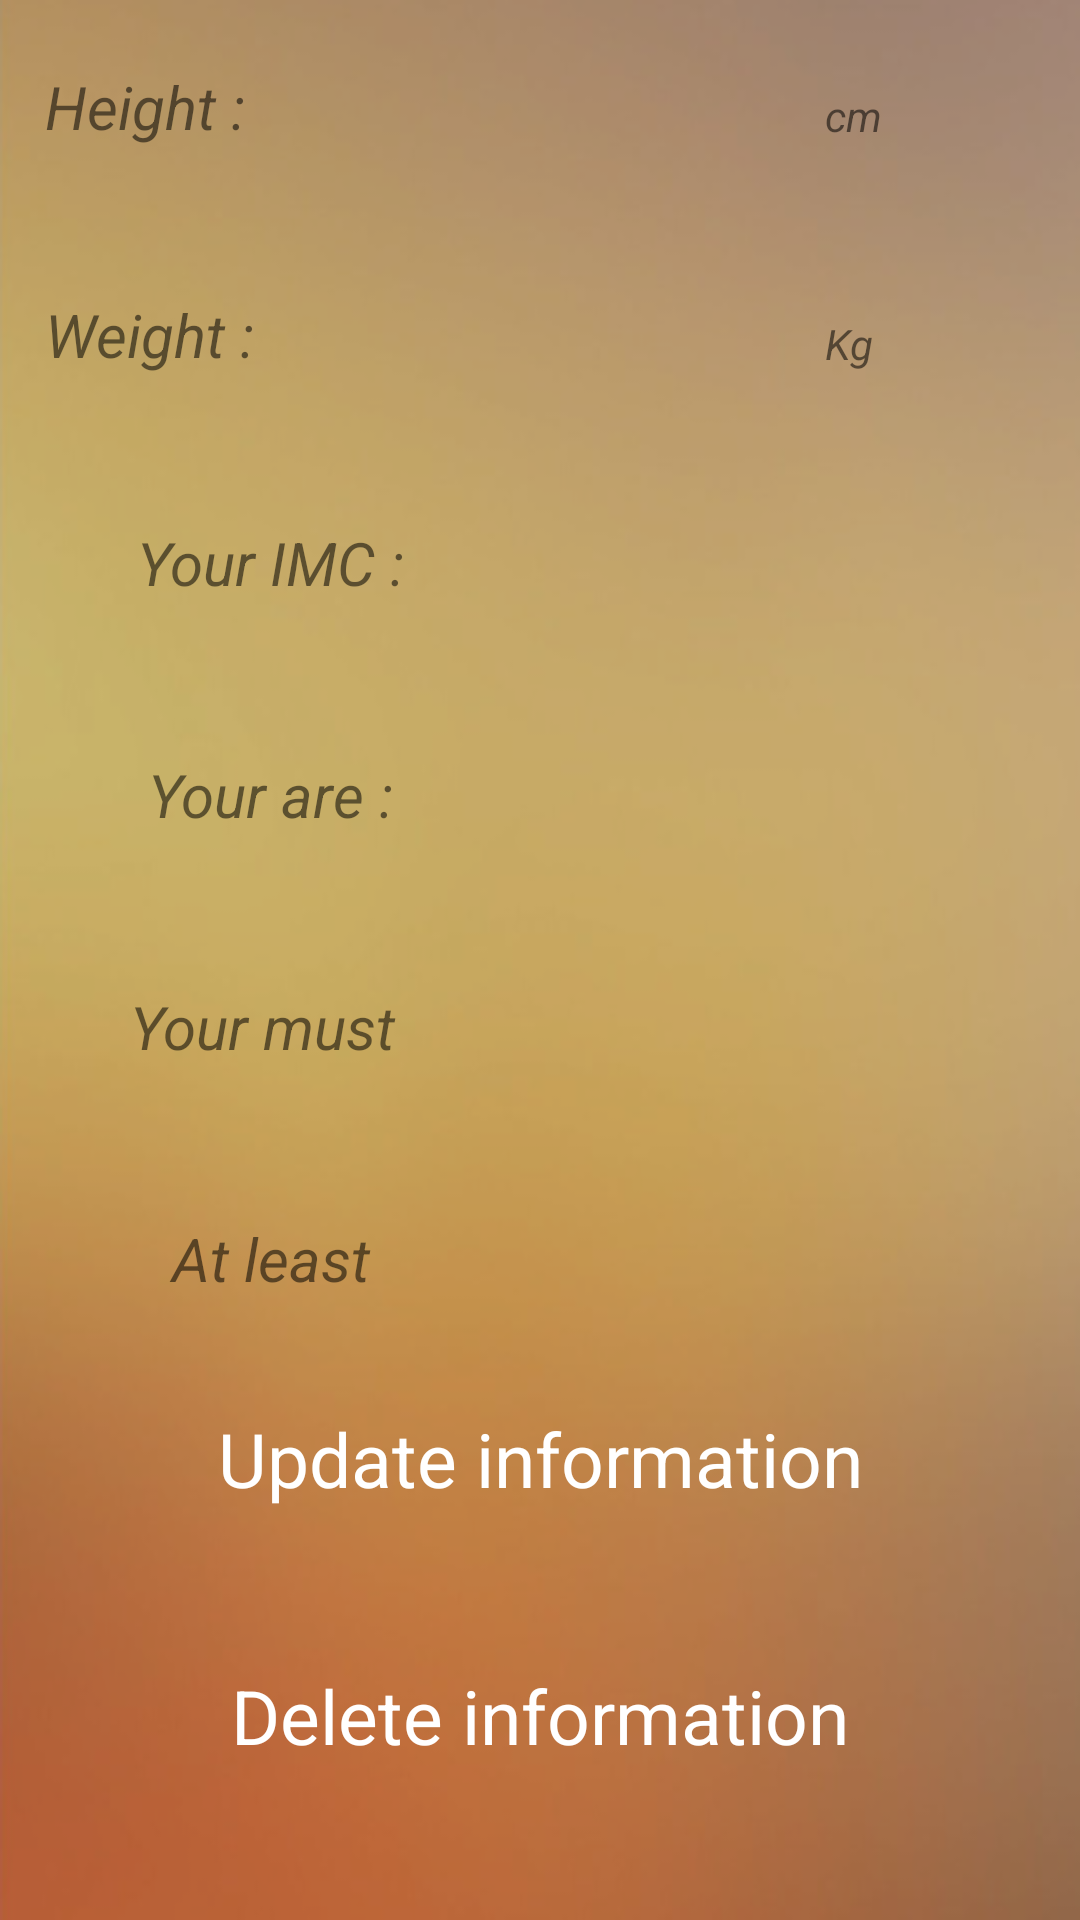

Android layout source for this screen:
<!-- AndroidManifest.xml: application theme AppTheme -->
<!-- res/layout/fragment_aff_health.xml -->
<?xml version="1.0" encoding="utf-8"?>

<RelativeLayout xmlns:android="http://schemas.android.com/apk/res/android"
    xmlns:tools="http://schemas.android.com/tools"
    android:layout_width="match_parent"
    android:layout_height="match_parent"
    tools:context=".Activity.SignupActivity"
    android:background="@drawable/bac_foreground">

    <FrameLayout
        android:layout_width="match_parent"
        android:layout_height="match_parent"
        android:background="@drawable/bgrect">

        <RelativeLayout
            android:layout_width="match_parent"
            android:layout_height="match_parent">

            <TextView
                android:id="@+id/create"
                android:layout_width="wrap_content"
                android:layout_height="wrap_content"
                android:layout_centerHorizontal="true"
                android:layout_marginTop="270dp"
                android:gravity="center"
                android:textColor="#ffffff"
                android:textSize="30dp"
                android:textStyle="italic" />
            <LinearLayout
                android:id="@+id/health"
                android:layout_width="match_parent"
                android:layout_height="wrap_content"
                android:orientation="vertical"
                android:layout_marginTop="2dp"
                android:layout_marginLeft="15dp"
                android:layout_marginRight="15dp">
                //android:visibility=visible">
                <TextView
                    android:id="@+id/heights"
                    android:layout_width="250dp"
                    android:layout_height="wrap_content"
                    android:layout_marginTop="20dp"
                    android:text="Height :"
                    android:textSize="20sp"
                    android:textStyle="italic" />

                <EditText
                    android:id="@+id/height"
                    android:layout_width="100dp"
                    android:layout_height="wrap_content"
                    android:layout_marginLeft="150dp"
                    android:layout_marginTop="-47dp"
                    android:background="@drawable/rect1"
                    android:drawablePadding="16dp"
                    android:paddingLeft="20dp"
                    android:paddingTop="16dp"
                    android:paddingBottom="16dp"
                    android:textColor="#3F3C3C"
                    android:textColorHint="#757373" />
                <TextView
                    android:id="@+id/cm"
                    android:layout_width="50dp"
                    android:layout_height="wrap_content"
                    android:layout_marginTop="-30dp"
                    android:layout_marginLeft="260dp"
                    android:text="cm"
                    android:textSize="14sp"
                    android:textStyle="italic" />

                <TextView
                    android:id="@+id/weights"
                    android:layout_width="250dp"
                    android:layout_height="wrap_content"
                    android:layout_marginTop="50dp"
                    android:text="Weight :"
                    android:textSize="20sp"
                    android:textStyle="italic" />

                <EditText
                    android:id="@+id/weight"
                    android:layout_width="100dp"
                    android:layout_height="wrap_content"
                    android:layout_marginLeft="150dp"
                    android:layout_marginTop="-47dp"
                    android:background="@drawable/rect1"
                    android:drawablePadding="16dp"
                    android:paddingLeft="20dp"
                    android:paddingTop="16dp"
                    android:paddingBottom="16dp"
                    android:textColor="#3F3C3C"
                    android:textColorHint="#757373" />

                <TextView
                    android:id="@+id/kg"
                    android:layout_width="50dp"
                    android:layout_height="wrap_content"
                    android:layout_marginTop="-30dp"
                    android:layout_marginLeft="260dp"
                    android:text="Kg"
                    android:textSize="14sp"
                    android:textStyle="italic" />
                <TextView
                    android:id="@+id/yimc"
                    android:layout_width="150dp"
                    android:layout_height="wrap_content"
                    android:layout_marginTop="50dp"
                    android:gravity="center"
                    android:text="Your IMC :"
                    android:textSize="20sp"
                    android:textStyle="italic" />
                <TextView
                    android:id="@+id/imc"
                    android:layout_width="150dp"
                    android:layout_height="wrap_content"
                    android:layout_marginTop="-27dp"
                    android:layout_marginLeft="150dp"
                    android:text=""
                    android:textSize="20sp"
                    android:textStyle="italic"
                    android:textColor="#ffffff" />
                <TextView
                    android:id="@+id/your"
                    android:layout_width="150dp"
                    android:layout_height="wrap_content"
                    android:layout_marginTop="50dp"
                    android:gravity="center"
                    android:text="Your are :"
                    android:textSize="20sp"
                    android:textStyle="italic" />
                <TextView
                    android:id="@+id/are"
                    android:layout_width="150dp"
                    android:layout_height="wrap_content"
                    android:layout_marginTop="-27dp"
                    android:layout_marginLeft="150dp"
                    android:text=""
                    android:textSize="20sp"
                    android:textStyle="italic"
                    android:textColor="#ffffff" />
                <TextView
                    android:id="@+id/musts"
                    android:layout_width="150dp"
                    android:layout_height="wrap_content"
                    android:layout_marginTop="50dp"
                    android:gravity="center"
                    android:text="Your must "
                    android:textSize="20sp"
                    android:textStyle="italic" />
                <TextView
                    android:id="@+id/must"
                    android:layout_width="150dp"
                    android:layout_height="wrap_content"
                    android:layout_marginTop="-27dp"
                    android:layout_marginLeft="150dp"
                    android:text=""
                    android:textSize="20sp"
                    android:textStyle="italic"
                    android:textColor="#ffffff" />
                <TextView
                    android:id="@+id/least"
                    android:layout_width="150dp"
                    android:layout_height="wrap_content"
                    android:layout_marginTop="50dp"
                    android:gravity="center"
                    android:text="At least"
                    android:textSize="20sp"
                    android:textStyle="italic" />
                <TextView
                    android:id="@+id/at"
                    android:layout_width="150dp"
                    android:layout_height="wrap_content"
                    android:layout_marginTop="-27dp"
                    android:layout_marginLeft="150dp"
                    android:text=""
                    android:textSize="20sp"
                    android:textStyle="italic"
                    android:textColor="#ffffff" />

                <TextView
                    android:id="@+id/updatInfo2"
                    android:layout_width="match_parent"
                    android:layout_height="wrap_content"
                    android:layout_marginTop="20dp"
                    android:background="@drawable/rect"
                    android:gravity="center"
                    android:padding="16dp"
                    android:text="Update information"
                    android:textColor="#ffffff"
                    android:textSize="25dp" />

                <TextView
                    android:id="@+id/delete2"
                    android:layout_width="match_parent"
                    android:layout_height="wrap_content"
                    android:layout_marginTop="20dp"
                    android:background="@drawable/rect"
                    android:gravity="center"
                    android:padding="16dp"
                    android:text="Delete information"
                    android:textColor="#ffffff"
                    android:textSize="25dp" />

            </LinearLayout>


        </RelativeLayout>
    </FrameLayout>



</RelativeLayout>
<!-- resources referenced by this layout -->
<resources>
  <!-- drawable bac_foreground: png bitmap (drawable-mdpi, 85012 bytes) -->
  <!-- drawable bgrect (drawable) -->
  <?xml version="1.0" encoding="utf-8"?>
  <shape xmlns:android="http://schemas.android.com/apk/res/android"
      android:shape="rectangle">
      <gradient
          android:startColor="#3000"
          android:endColor="#3000"
          android:angle="90" />
  </shape>
  <style name="AppTheme" parent="Theme.AppCompat.Light.NoActionBar">
          
          <item name="colorPrimary">@color/colorPrimary</item>
          <item name="colorPrimaryDark">@color/colorPrimaryDark</item>
          <item name="colorAccent">@color/colorAccent</item>
  
  
          <item name="android:windowFullscreen">true</item>
          <item name="android:windowNoTitle">true</item>
      </style>
  <color name="colorPrimary">#3F51B5</color>
  <color name="colorPrimaryDark">#303F9F</color>
  <color name="colorAccent">#1b5e20</color>
</resources>
